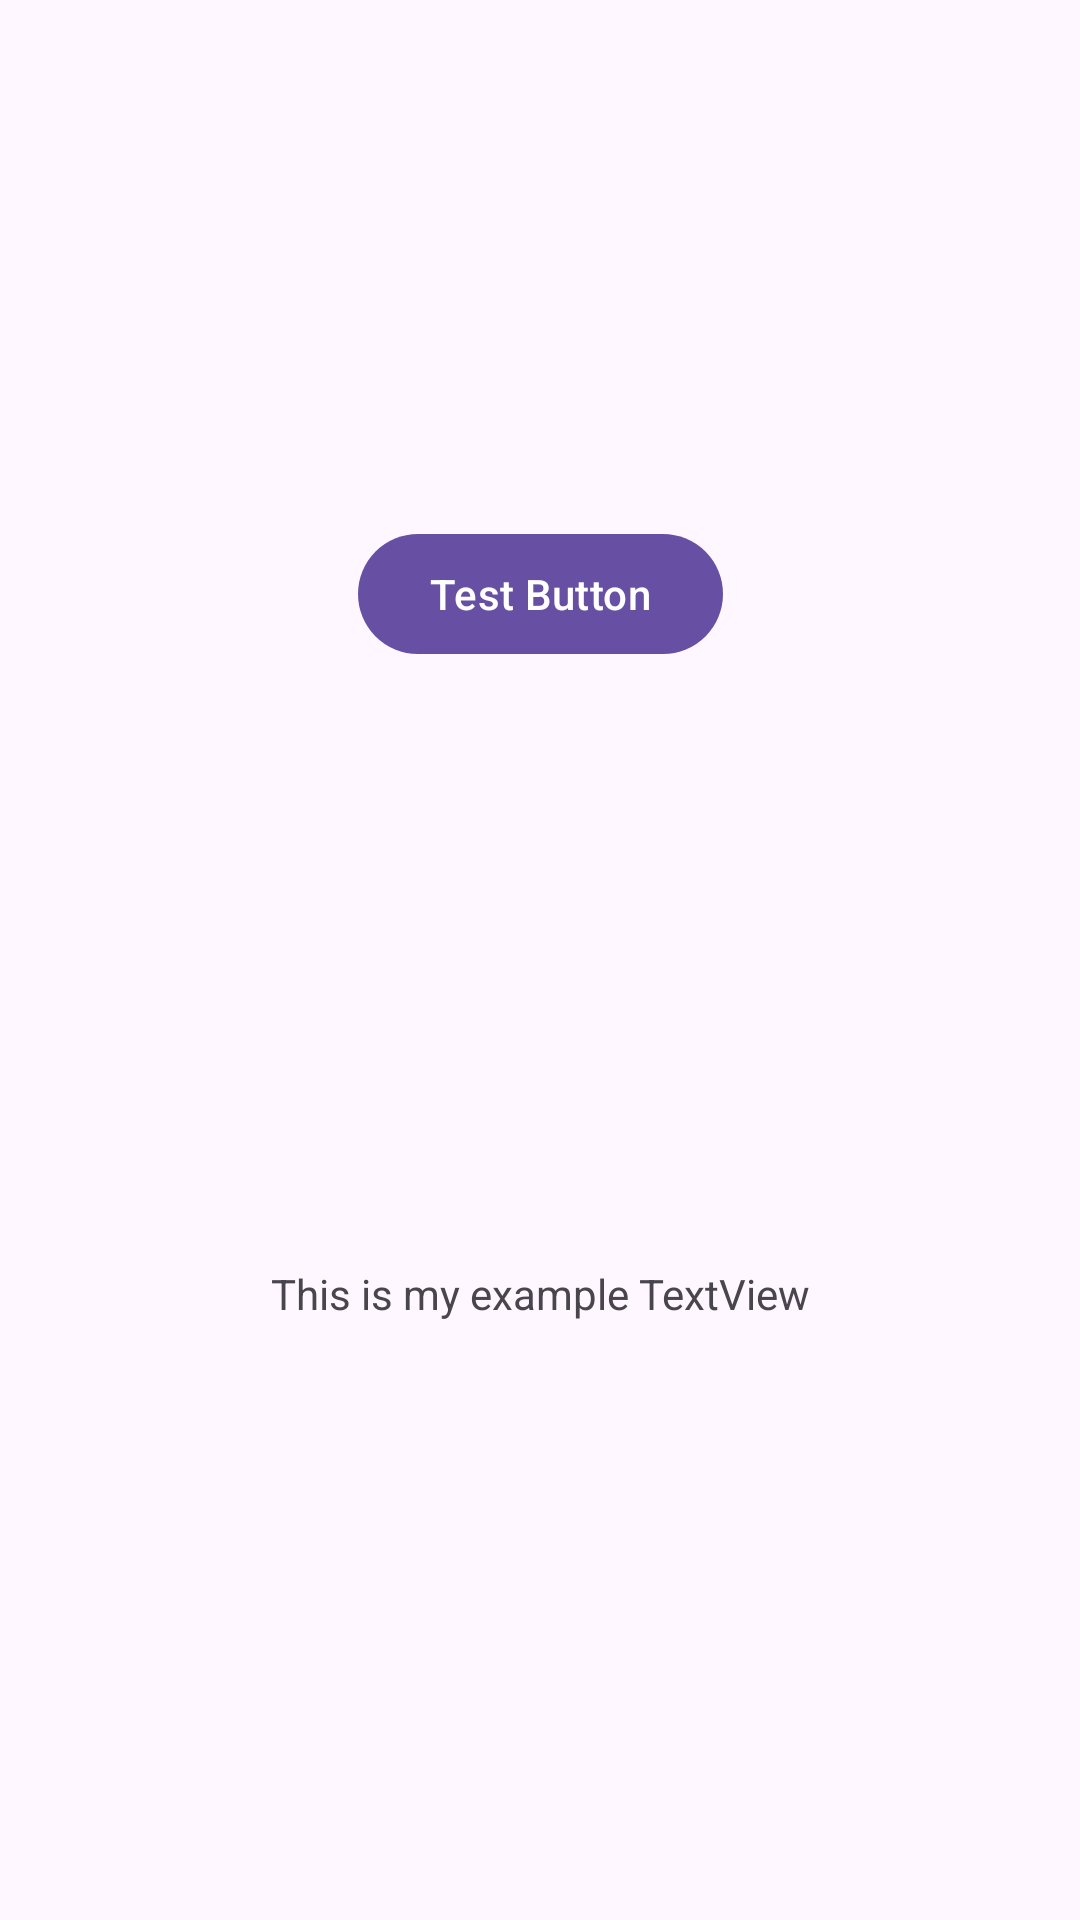

Produce the Android XML layout that renders to this screen, including the resource entries it uses.
<!-- AndroidManifest.xml: application theme Theme.RecordKeeper -->
<!-- res/layout/constraint_layout_2.xml -->
<?xml version="1.0" encoding="utf-8"?>
<androidx.constraintlayout.widget.ConstraintLayout xmlns:android="http://schemas.android.com/apk/res/android"
    xmlns:app="http://schemas.android.com/apk/res-auto"
    android:layout_width="match_parent"
    android:layout_height="match_parent">

    <androidx.constraintlayout.utils.widget.ImageFilterView
        android:id="@+id/image_view"
        android:layout_width="match_parent"
        android:layout_height="150dp"
        android:scaleType="centerCrop"
        android:src="@drawable/ic_launcher_background"
        app:layout_constraintTop_toTopOf="parent" />

    <Button
        android:id="@+id/button"
        android:layout_width="wrap_content"
        android:layout_height="wrap_content"
        android:layout_marginTop="24dp"
        android:text="Test Button"
        app:layout_constraintEnd_toEndOf="parent"
        app:layout_constraintStart_toStartOf="parent"
        app:layout_constraintTop_toBottomOf="@id/image_view" />

    <TextView
        android:layout_width="wrap_content"
        android:layout_height="wrap_content"
        android:text="This is my example TextView"
        app:layout_constraintBottom_toBottomOf="parent"
        app:layout_constraintEnd_toEndOf="parent"
        app:layout_constraintStart_toStartOf="parent"
        app:layout_constraintTop_toBottomOf="@id/button" />
</androidx.constraintlayout.widget.ConstraintLayout>
<!-- resources referenced by this layout -->
<resources>
  <style name="Theme.RecordKeeper" parent="Base.Theme.RecordKeeper" />
  <style name="Base.Theme.RecordKeeper" parent="Theme.Material3.DayNight.NoActionBar">
          
      </style>
</resources>
